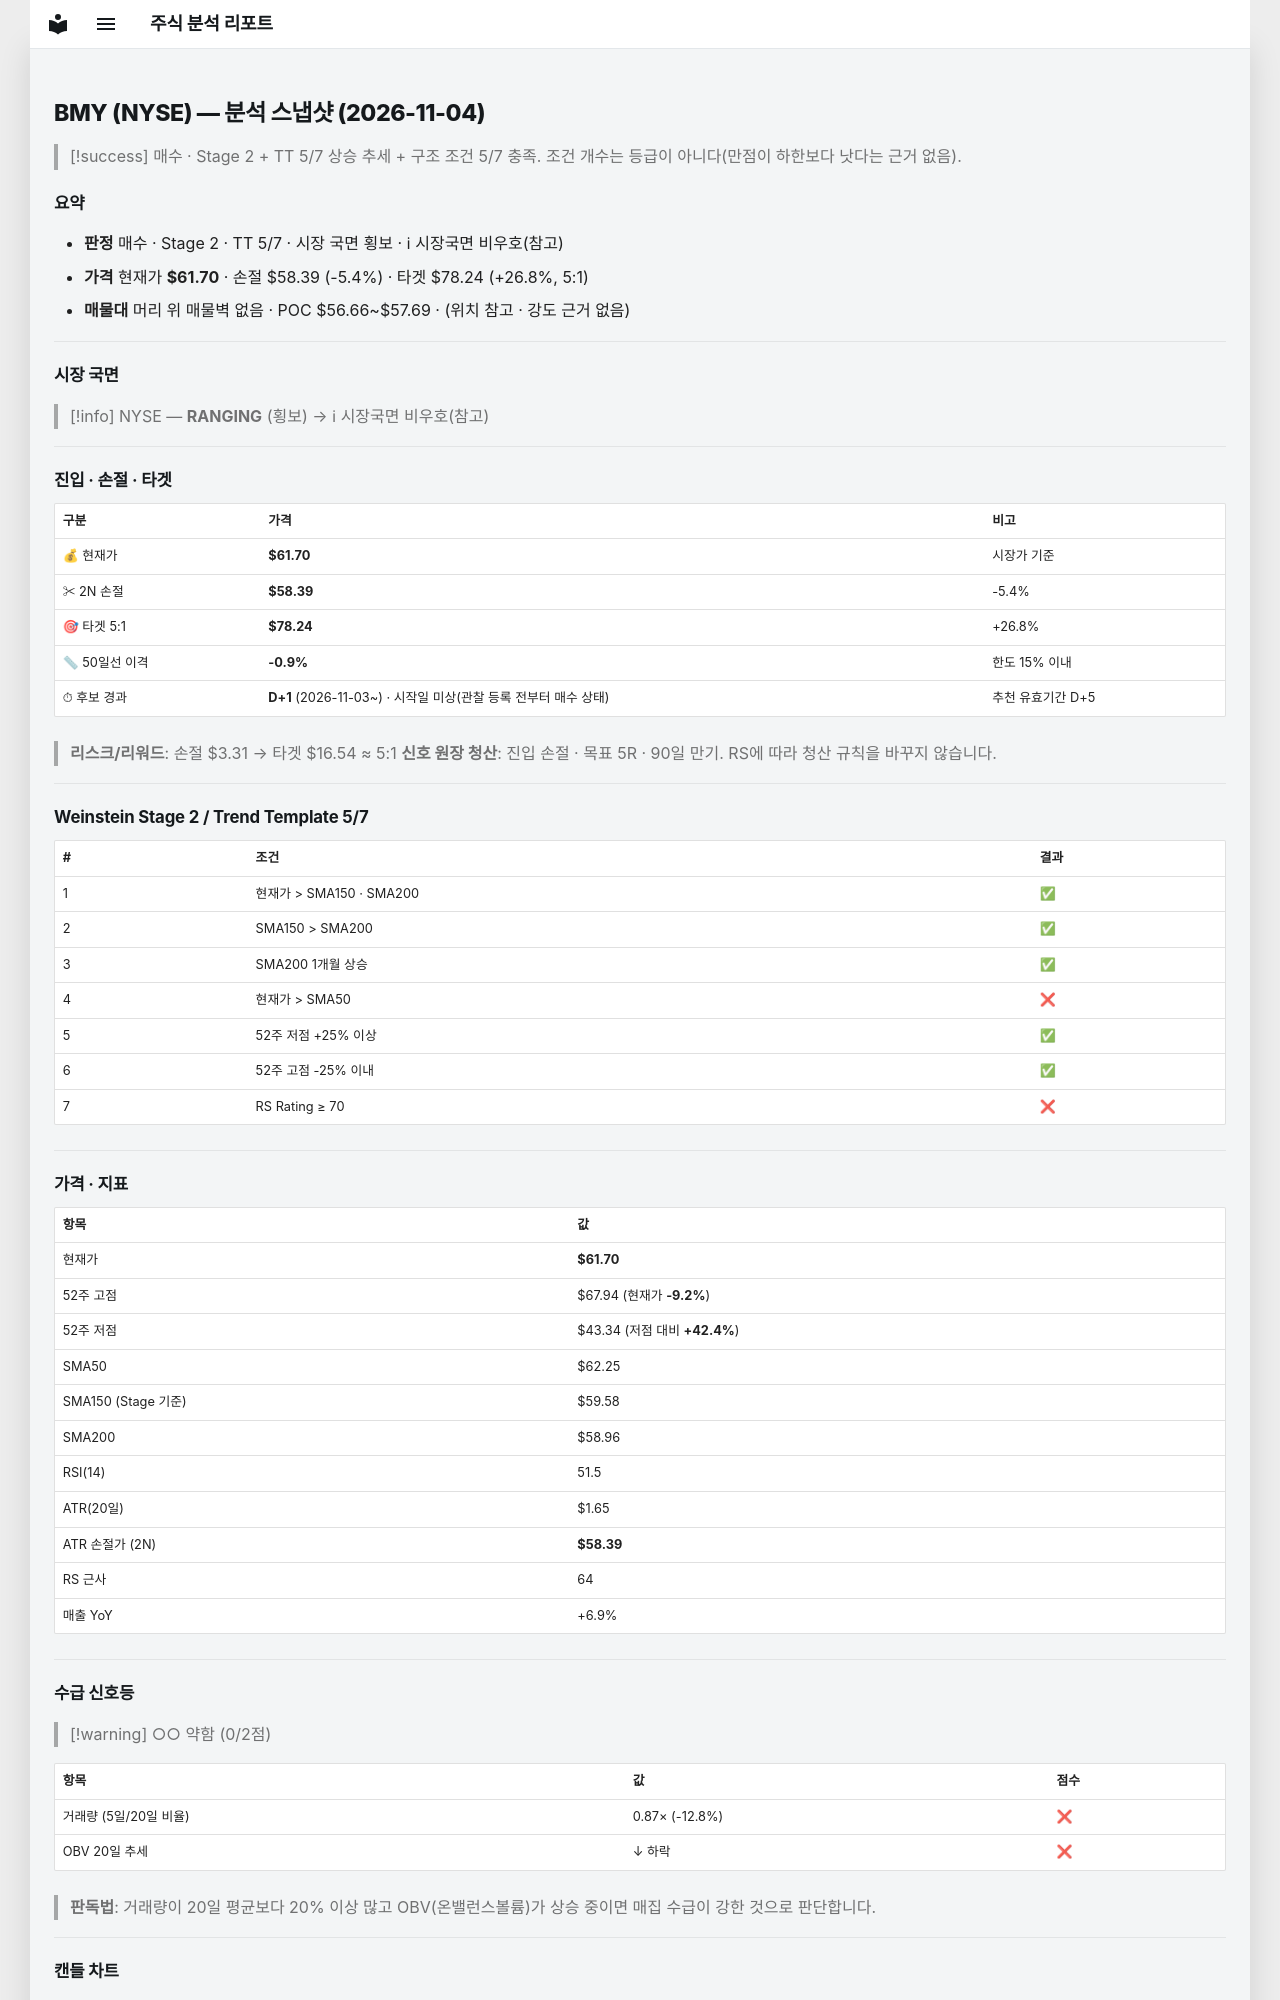

repository: soloandco/stock-reports · page: snapshots/BMY-2026-11-04/index.html · generator: mkdocs

---
type: analysis-snapshot
title: BMY 분석 스냅샷
ticker: BMY
market: NYSE
created: 2026-11-04
updated: 2026-11-04
bar-date: 2026-11-03
verdict: 매수관찰
real-rr: 1.88
sma50-gap-pct: -0.9
candidate-days: 1
candidate-since: 2026-11-03
candidate-start-unknown: true
weekly-position: 저항대아래
weekly-overhead-price: 67.94
weekly-overhead-pct: 10.1
stage: 2
trend-template-score: 5
tt-max: 7
ma-set: sma-50-150-200
price: 61.70209884643555
stop-price: 58.39428654969231
market-regime: RANGING
supply-demand-score: 0/2
supply-demand-label: 약함
status: tracking
tags:
  - stock-agent
  - watchlist
  - BMY
  - analysis
related:
  - "[[analysis-template]]"
---

# BMY (NYSE) — 분석 스냅샷 (2026-11-04)

> [!success] 매수 · Stage 2 + TT 5/7
> 상승 추세 + 구조 조건 5/7 충족. 조건 개수는 등급이 아니다(만점이 하한보다 낫다는 근거 없음).

## 요약

- **판정** 매수 · Stage 2 · TT 5/7 · 시장 국면 횡보 · ℹ 시장국면 비우호(참고)
- **가격** 현재가 **$61.70** · 손절 $58.39 (-5.4%) · 타겟 $78.24 (+26.8%, 5:1)
- **매물대** 머리 위 매물벽 없음 · POC $56.66~$57.69 · (위치 참고 · 강도 근거 없음)

---

## 시장 국면

> [!info] NYSE — **RANGING** (횡보) → ℹ 시장국면 비우호(참고)

---

## 진입 · 손절 · 타겟

| 구분 | 가격 | 비고 |
|------|------|------|
| 💰 현재가 | **$61.70** | 시장가 기준 |
| ✂ 2N 손절 | **$58.39** | -5.4% |
| 🎯 타겟 5:1 | **$78.24** | +26.8% |
| 📏 50일선 이격 | **-0.9%** | 한도 15% 이내 |
| ⏱ 후보 경과 | **D+1** (2026-11-03~) · 시작일 미상(관찰 등록 전부터 매수 상태) | 추천 유효기간 D+5 |

> **리스크/리워드**: 손절 $3.31 → 타겟 $16.54 ≈ 5:1
> **신호 원장 청산**: 진입 손절 · 목표 5R · 90일 만기. RS에 따라 청산 규칙을 바꾸지 않습니다.

---

## Weinstein Stage 2 / Trend Template 5/7

| # | 조건 | 결과 |
|---|------|------|
| 1 | 현재가 > SMA150 · SMA200 | ✅ |
| 2 | SMA150 > SMA200 | ✅ |
| 3 | SMA200 1개월 상승 | ✅ |
| 4 | 현재가 > SMA50 | ❌ |
| 5 | 52주 저점 +25% 이상 | ✅ |
| 6 | 52주 고점 -25% 이내 | ✅ |
| 7 | RS Rating ≥ 70 | ❌ |

---

## 가격 · 지표

| 항목 | 값 |
|------|---|
| 현재가 | **$61.70** |
| 52주 고점 | $67.94 (현재가 **-9.2%**) |
| 52주 저점 | $43.34 (저점 대비 **+42.4%**) |
| SMA50 | $62.25 |
| SMA150 (Stage 기준) | $59.58 |
| SMA200 | $58.96 |
| RSI(14) | 51.5 |
| ATR(20일) | $1.65 |
| ATR 손절가 (2N) | **$58.39** |
| RS 근사 | 64 |
| 매출 YoY | +6.9% |

---
## 수급 신호등

> [!warning] ○○ 약함 (0/2점)

| 항목 | 값 | 점수 |
|------|------|------|
| 거래량 (5일/20일 비율) | 0.87× (-12.8%) | ❌ |
| OBV 20일 추세 | ↓ 하락 | ❌ |

> **판독법**: 거래량이 20일 평균보다 20% 이상 많고 OBV(온밸런스볼륨)가 상승 중이면 매집 수급이 강한 것으로 판단합니다.

---
